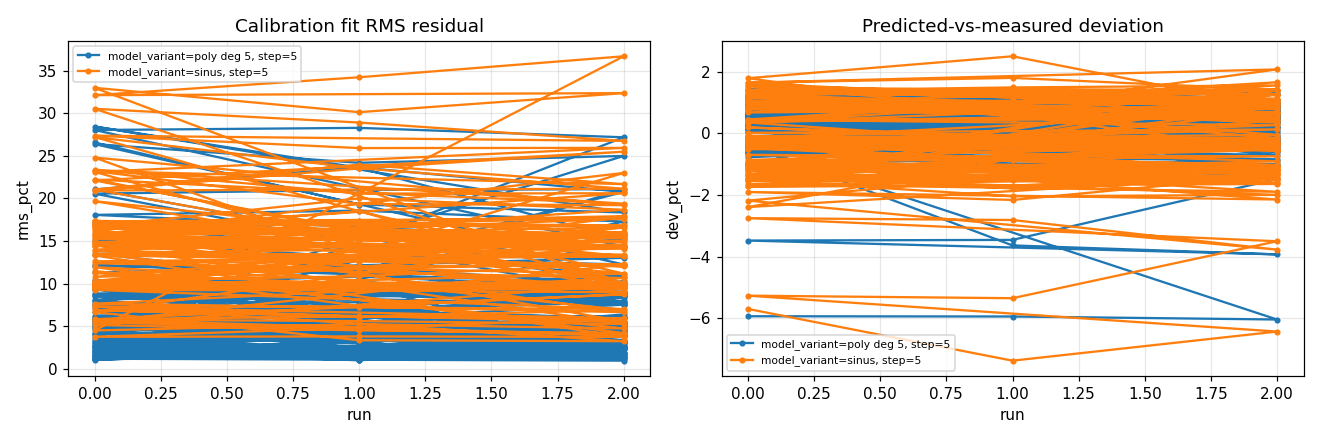

The file beside this chart, header and first rows:
iso_time, elapsed_s, cycle, laser, laser_power, model_variant, step, run, n_points, rms_pct, max_pct, drift_pct, ref_angle, predicted, measured, dev_pct, model
2026-10-01 16:40:16, 76.34, 0, 405, 50, sinus, 5, 0, 14, 16.71, 56.76, -0.1266, 75.0, 0.04143, 0.03907, -5.696, bkg=3.1464e-12;amp=0.065677;phi=108.79
2026-10-01 16:41:08, 128.4, 0, 405, 50, sinus, 5, 1, 14, 19.99, 66.77, -2.099, 75.0, 0.04053, 0.03754, -7.375, bkg=4.4409e-16;amp=0.064829;phi=108.63
2026-10-01 16:42:00, 180.5, 0, 405, 50, sinus, 5, 2, 14, 18.67, 62.47, 0.01126, 75.0, 0.03948, 0.03694, -6.429, bkg=1.4231e-12;amp=0.062937;phi=108.69
2026-10-01 16:42:52, 232.6, 0, 405, 50, poly deg 5, 5, 0, 14, 26.56, 89.77, 0.9737, 75.0, 0.03812, 0.03586, -5.933, p0=-0.025784;p1=0.0082396;p2=-0.00038366…
2026-10-01 16:43:44, 284.6, 0, 405, 50, poly deg 5, 5, 1, 14, 19.28, 60.59, 0.3671, 75.0, 0.03733, 0.03512, -5.941, p0=-0.071647;p1=0.012325;p2=-0.00052719;…
2026-10-01 16:44:36, 336.6, 0, 405, 50, poly deg 5, 5, 2, 14, 18.35, 53.38, 0.006441, 75.0, 0.03703, 0.0348, -6.039, p0=-0.083957;p1=0.01331;p2=-0.0005572;p3…
2026-10-01 16:45:49, 410.1, 0, 405, 100, sinus, 5, 0, 14, 14.41, 44.64, -0.5753, 75.0, 0.07983, 0.07563, -5.265, bkg=8.0758e-13;amp=0.12298;phi=109.34
2026-10-01 16:46:42, 462.3, 0, 405, 100, sinus, 5, 1, 14, 14.3, 38.68, 1.169, 75.0, 0.08008, 0.0758, -5.347, bkg=1.1271e-11;amp=0.12269;phi=109.44
2026-10-01 16:47:34, 514.4, 0, 405, 100, sinus, 5, 2, 14, 16.02, 53.26, -1.033, 75.0, 0.07945, 0.07667, -3.499, bkg=4.5126e-12;amp=0.12328;phi=109.2
2026-10-01 16:48:26, 566.4, 0, 405, 100, poly deg 5, 5, 0, 14, 28.43, 100.5, -0.1408, 75.0, 0.07721, 0.07691, -0.3918, p0=0.12299;p1=0.0031662;p2=-0.000386;p3=…
2026-10-01 16:49:18, 618.4, 0, 405, 100, poly deg 5, 5, 1, 14, 23.6, 80.8, 0.5527, 75.0, 0.078, 0.07516, -3.634, p0=0.049914;p1=0.01001;p2=-0.00063002;p3…
2026-10-01 16:50:10, 670.5, 0, 405, 100, poly deg 5, 5, 2, 14, 15.18, 41.68, 3.358, 75.0, 0.07865, 0.07556, -3.925, p0=-0.23434;p1=0.034873;p2=-0.0014708;p3…
2026-10-01 16:51:23, 743.9, 0, 405, 150, sinus, 5, 0, 14, 10.79, 37.44, 0.8955, 75.0, 0.1239, 0.1205, -2.749, bkg=0.0013915;amp=0.1843;phi=109.81
2026-10-01 16:52:15, 796.1, 0, 405, 150, sinus, 5, 1, 14, 11.72, 40.08, -0.2797, 75.0, 0.1263, 0.1227, -2.81, bkg=0.0013749;amp=0.18736;phi=109.87
2026-10-01 16:53:07, 848.1, 0, 405, 150, sinus, 5, 2, 14, 9.572, 32.94, 1.141, 75.0, 0.1281, 0.1232, -3.772, bkg=0.0014533;amp=0.19151;phi=109.7
2026-10-01 16:54:00, 900.3, 0, 405, 150, poly deg 5, 5, 0, 14, 18.07, 53.73, 1.087, 75.0, 0.1281, 0.1236, -3.477, p0=-0.17525;p1=0.039573;p2=-0.001852;p3=…
2026-10-01 16:54:52, 952.3, 0, 405, 150, poly deg 5, 5, 1, 14, 18.57, 64.49, -1.458, 75.0, 0.1314, 0.1268, -3.455, p0=0.047181;p1=0.021834;p2=-0.0013055;p3…
2026-10-01 16:55:44, 1004, 0, 405, 150, poly deg 5, 5, 2, 14, 17.28, 55.92, 0.05197, 75.0, 0.1319, 0.1299, -1.479, p0=-0.021845;p1=0.028166;p2=-0.0015208;p…
2026-10-01 16:56:44, 1065, 0, 488, 50, sinus, 5, 0, 14, 19.67, 60.16, -0.2395, 75.0, 9.153, 8.954, -2.18, bkg=1.3323e-15;amp=13.46;phi=110.28
2026-10-01 16:57:36, 1117, 0, 488, 50, sinus, 5, 1, 14, 16.42, 46.17, 0.02263, 75.0, 9.1, 8.974, -1.387, bkg=5.7274e-11;amp=13.502;phi=110.09
2026-10-01 16:58:28, 1169, 0, 488, 50, sinus, 5, 2, 14, 17.63, 50.43, -0.4615, 75.0, 9.081, 8.932, -1.64, bkg=1.2998e-10;amp=13.499;phi=110.05
2026-10-01 16:59:20, 1221, 0, 488, 50, poly deg 5, 5, 0, 14, 3.751, 13.13, 0.2498, 75.0, 8.966, 8.95, -0.1801, p0=-20.553;p1=3.4633;p2=-0.15642;p3=0.00…
2026-10-01 17:00:12, 1273, 0, 488, 50, poly deg 5, 5, 1, 14, 2.358, 6.593, -0.1751, 75.0, 9.027, 8.999, -0.3104, p0=-21.352;p1=3.5427;p2=-0.15938;p3=0.00…
2026-10-01 17:01:04, 1325, 0, 488, 50, poly deg 5, 5, 2, 14, 5.491, 19.56, -0.5313, 75.0, 9.017, 8.937, -0.8876, p0=-22.042;p1=3.5686;p2=-0.15898;p3=0.00…
2026-10-01 17:02:04, 1385, 0, 488, 100, sinus, 5, 0, 14, 17.31, 49.69, -0.529, 75.0, 17.67, 17.36, -1.719, bkg=5.2847e-14;amp=26.2;phi=110.1
2026-10-01 17:02:56, 1436, 0, 488, 100, sinus, 5, 1, 14, 17.33, 49.24, -0.3804, 75.0, 17.67, 17.37, -1.695, bkg=4.3743e-14;amp=26.214;phi=110.1
2026-10-01 17:03:48, 1489, 0, 488, 100, sinus, 5, 2, 14, 15.97, 44.79, 0.08972, 75.0, 17.7, 17.47, -1.315, bkg=1.3275e-11;amp=26.209;phi=110.13
2026-10-01 17:04:40, 1540, 0, 488, 100, poly deg 5, 5, 0, 14, 3.247, 10.48, 0.09125, 75.0, 17.44, 17.32, -0.6718, p0=-41.319;p1=6.8357;p2=-0.30732;p3=0.00…
2026-10-01 17:05:32, 1592, 0, 488, 100, poly deg 5, 5, 1, 14, 1.095, 2.653, -0.4879, 75.0, 17.44, 17.36, -0.4754, p0=-28.712;p1=5.7786;p2=-0.27297;p3=0.00…
2026-10-01 17:06:24, 1644, 0, 488, 100, poly deg 5, 5, 2, 14, 5.039, 15.99, -0.09623, 75.0, 17.51, 17.42, -0.5412, p0=-51.412;p1=7.7125;p2=-0.33663;p3=0.00…
2026-10-01 17:07:24, 1704, 0, 560, 100, sinus, 5, 0, 14, 10.33, 37.97, -0.8898, 75.0, 19.46, 19.29, -0.8618, bkg=1.9917e-13;amp=26.946;phi=111.6
2026-10-01 17:08:16, 1756, 0, 560, 100, sinus, 5, 1, 14, 10.86, 40.2, 0.05434, 75.0, 19.42, 19.3, -0.5752, bkg=1.0485e-09;amp=26.869;phi=111.61
2026-10-01 17:09:08, 1808, 0, 560, 100, sinus, 5, 2, 14, 12.3, 45.63, 0.4523, 75.0, 19.43, 19.33, -0.5079, bkg=4.4409e-16;amp=26.846;phi=111.65
2026-10-01 17:10:00, 1860, 0, 560, 100, poly deg 5, 5, 0, 14, 2.511, 8.368, 0.2146, 75.0, 19.3, 19.38, 0.3984, p0=-21.921;p1=5.415;p2=-0.27115;p3=0.005…
2026-10-01 17:10:52, 1912, 0, 560, 100, poly deg 5, 5, 1, 14, 4.057, 14.73, -0.2579, 75.0, 19.38, 19.37, -0.0387, p0=-25.618;p1=5.7355;p2=-0.28183;p3=0.00…
2026-10-01 17:11:44, 1964, 0, 560, 100, poly deg 5, 5, 2, 14, 2.882, 10.32, 0.5364, 75.0, 19.38, 19.29, -0.4798, p0=-32.43;p1=6.3497;p2=-0.30327;p3=0.005…
2026-10-01 17:12:43, 2024, 0, 560, 200, sinus, 5, 0, 14, 11.22, 41.5, 0.03485, 75.0, 39.39, 39.02, -0.9265, bkg=2.8821e-13;amp=54.476;phi=111.62
2026-10-01 17:13:35, 2076, 0, 560, 200, sinus, 5, 1, 14, 9.946, 36.57, -0.3387, 75.0, 39.37, 39.09, -0.7133, bkg=1.5055e-13;amp=54.53;phi=111.59
2026-10-01 17:14:27, 2128, 0, 560, 200, sinus, 5, 2, 14, 9.916, 36.45, 0.2635, 75.0, 39.42, 39.12, -0.7423, bkg=3.9968e-15;amp=54.591;phi=111.59
2026-10-01 17:15:20, 2180, 0, 560, 200, poly deg 5, 5, 0, 14, 2.244, 7.719, -0.03144, 75.0, 39.33, 39.16, -0.4279, p0=-65.772;p1=12.848;p2=-0.61297;p3=0.01…
2026-10-01 17:16:12, 2232, 0, 560, 200, poly deg 5, 5, 1, 14, 0.9977, 2.743, -0.03543, 75.0, 39.28, 39.23, -0.1105, p0=-58.399;p1=12.206;p2=-0.59136;p3=0.01…
2026-10-01 17:17:04, 2284, 0, 560, 200, poly deg 5, 5, 2, 14, 3.319, 11.97, 0.2918, 75.0, 39.2, 39.3, 0.2396, p0=-56.433;p1=12.021;p2=-0.58484;p3=0.01…
2026-10-01 17:18:03, 2344, 0, 560, 500, sinus, 5, 0, 14, 9.524, 34.85, -0.0121, 75.0, 100.2, 99.22, -0.9316, bkg=1.6727e-09;amp=138.73;phi=111.59
2026-10-01 17:18:55, 2396, 0, 560, 500, sinus, 5, 1, 14, 9.948, 36.63, 0.04885, 75.0, 100.4, 99.63, -0.7675, bkg=2.3995e-09;amp=138.97;phi=111.6
2026-10-01 17:19:48, 2448, 0, 560, 500, sinus, 5, 2, 14, 9.87, 36.4, -0.03732, 75.0, 100.3, 99.79, -0.5292, bkg=2.8846e-10;amp=138.86;phi=111.6
2026-10-01 17:20:40, 2500, 0, 560, 500, poly deg 5, 5, 0, 14, 1.057, 2.614, -0.2447, 75.0, 100.3, 99.72, -0.6041, p0=-145.35;p1=30.816;p2=-1.4975;p3=0.028…
2026-10-01 17:21:32, 2552, 0, 560, 500, poly deg 5, 5, 1, 14, 2.087, 6.706, 0.004457, 75.0, 100.2, 99.92, -0.2336, p0=-132.7;p1=29.698;p2=-1.4597;p3=0.0281…
2026-10-01 17:22:24, 2604, 0, 560, 500, poly deg 5, 5, 2, 14, 0.9586, 2.382, 0.1465, 75.0, 100.3, 99.88, -0.3811, p0=-153.47;p1=31.505;p2=-1.5203;p3=0.029…
2026-10-01 17:23:24, 2664, 0, 560, 1000, sinus, 5, 0, 14, 5.144, 14.96, 0.08825, 75.0, 207, 206, -0.5107, bkg=8.6495e-12;amp=288.02;phi=111.49
2026-10-01 17:24:16, 2716, 0, 560, 1000, sinus, 5, 1, 14, 4.516, 10.99, 0.6981, 75.0, 207.1, 206.5, -0.3251, bkg=4.399e-11;amp=288.35;phi=111.47
2026-10-01 17:25:08, 2768, 0, 560, 1000, sinus, 5, 2, 14, 4.199, 8.632, 0.3811, 75.0, 207.3, 206.5, -0.3816, bkg=1.0123e-10;amp=288.76;phi=111.46
2026-10-01 17:26:00, 2821, 0, 560, 1000, poly deg 5, 5, 0, 14, 1.189, 2.959, 0.415, 75.0, 206.2, 206.5, 0.1864, p0=-251.66;p1=58.633;p2=-2.8996;p3=0.055…
2026-10-01 17:26:52, 2873, 0, 560, 1000, poly deg 5, 5, 1, 14, 1.245, 3.795, 0.3475, 75.0, 206, 206.9, 0.4774, p0=-183.09;p1=52.394;p2=-2.68;p3=0.05221…
2026-10-01 17:27:44, 2925, 0, 560, 1000, poly deg 5, 5, 2, 14, 1.4, 3.69, 0.4356, 75.0, 206.3, 207.6, 0.6197, p0=-182.98;p1=52.4;p2=-2.6802;p3=0.05220…
2026-10-01 17:28:44, 2985, 0, 642, 100, sinus, 5, 0, 14, 11.93, 42.69, -0.1417, 75.0, 16.9, 16.67, -1.336, bkg=5.4357e-13;amp=26.793;phi=108.79
2026-10-01 17:29:36, 3037, 0, 642, 100, sinus, 5, 1, 14, 10.39, 37.15, 0.604, 75.0, 16.84, 16.71, -0.7776, bkg=0.0039213;amp=26.695;phi=108.79
2026-10-01 17:30:28, 3089, 0, 642, 100, sinus, 5, 2, 14, 11.17, 39.84, -1.773, 75.0, 16.86, 16.66, -1.18, bkg=6.4384e-10;amp=26.699;phi=108.81
2026-10-01 17:31:20, 3141, 0, 642, 100, poly deg 5, 5, 0, 14, 12.08, 44.88, -0.08566, 75.0, 16.79, 16.6, -1.155, p0=-68.121;p1=9.6054;p2=-0.40338;p3=0.00…
2026-10-01 17:32:12, 3193, 0, 642, 100, poly deg 5, 5, 1, 14, 11.89, 44.23, -0.01646, 75.0, 16.8, 16.59, -1.254, p0=-66.902;p1=9.4689;p2=-0.39777;p3=0.00…
2026-10-01 17:33:04, 3245, 0, 642, 100, poly deg 5, 5, 2, 14, 9.988, 36.94, 0.474, 75.0, 16.74, 16.58, -0.9926, p0=-63.156;p1=9.1602;p2=-0.38807;p3=0.00…
... 408 more rows
